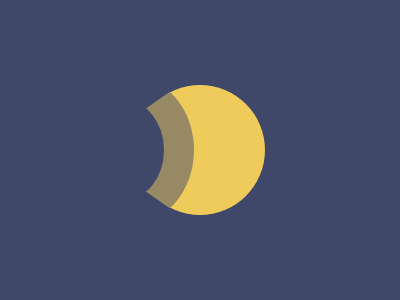

Write the HTML and CSS that draws this image.

<!-- file: moon.html -->
<div c1></div>
<div c2></div>
<div c3></div>
<div rect1></div>
<div rect2></div>

<link rel="stylesheet" href="style.css">

/* file: style.css */
body {
  background: #3F4869;
}
[c1] {
  width: 130px;
  aspect-ratio: 1/1;
  background: #EFCB5C;
  border-radius: 50%;
  margin: auto;
  inset: 0;
  position: absolute;
}
[c2] {
  width: 130px;
  height: 150px;
  background: #978963;
  border-radius: 50%;
  margin: auto;
  inset: 0 142px 0 0;
  position: absolute;
}
[c3] {
  width: 80px;
  height: 100px;
  background: #3F4869;
  border-radius: 50%;
  margin: auto;
  inset: 0 152px 0 0;
  position: absolute;
}
[rect1] {
  width: 80px;
  height: 200px;
  background: #3F4869;
  margin: auto;
  inset: -150px 152px 0 0;
  position: absolute;
  transform: rotate(55deg);
}
[rect2] {
  width: 80px;
  height: 200px;
  background: #3F4869;
  margin: auto;
  inset: 150px 152px 0 0;
  position: absolute;
  transform: rotate(-55deg);
}